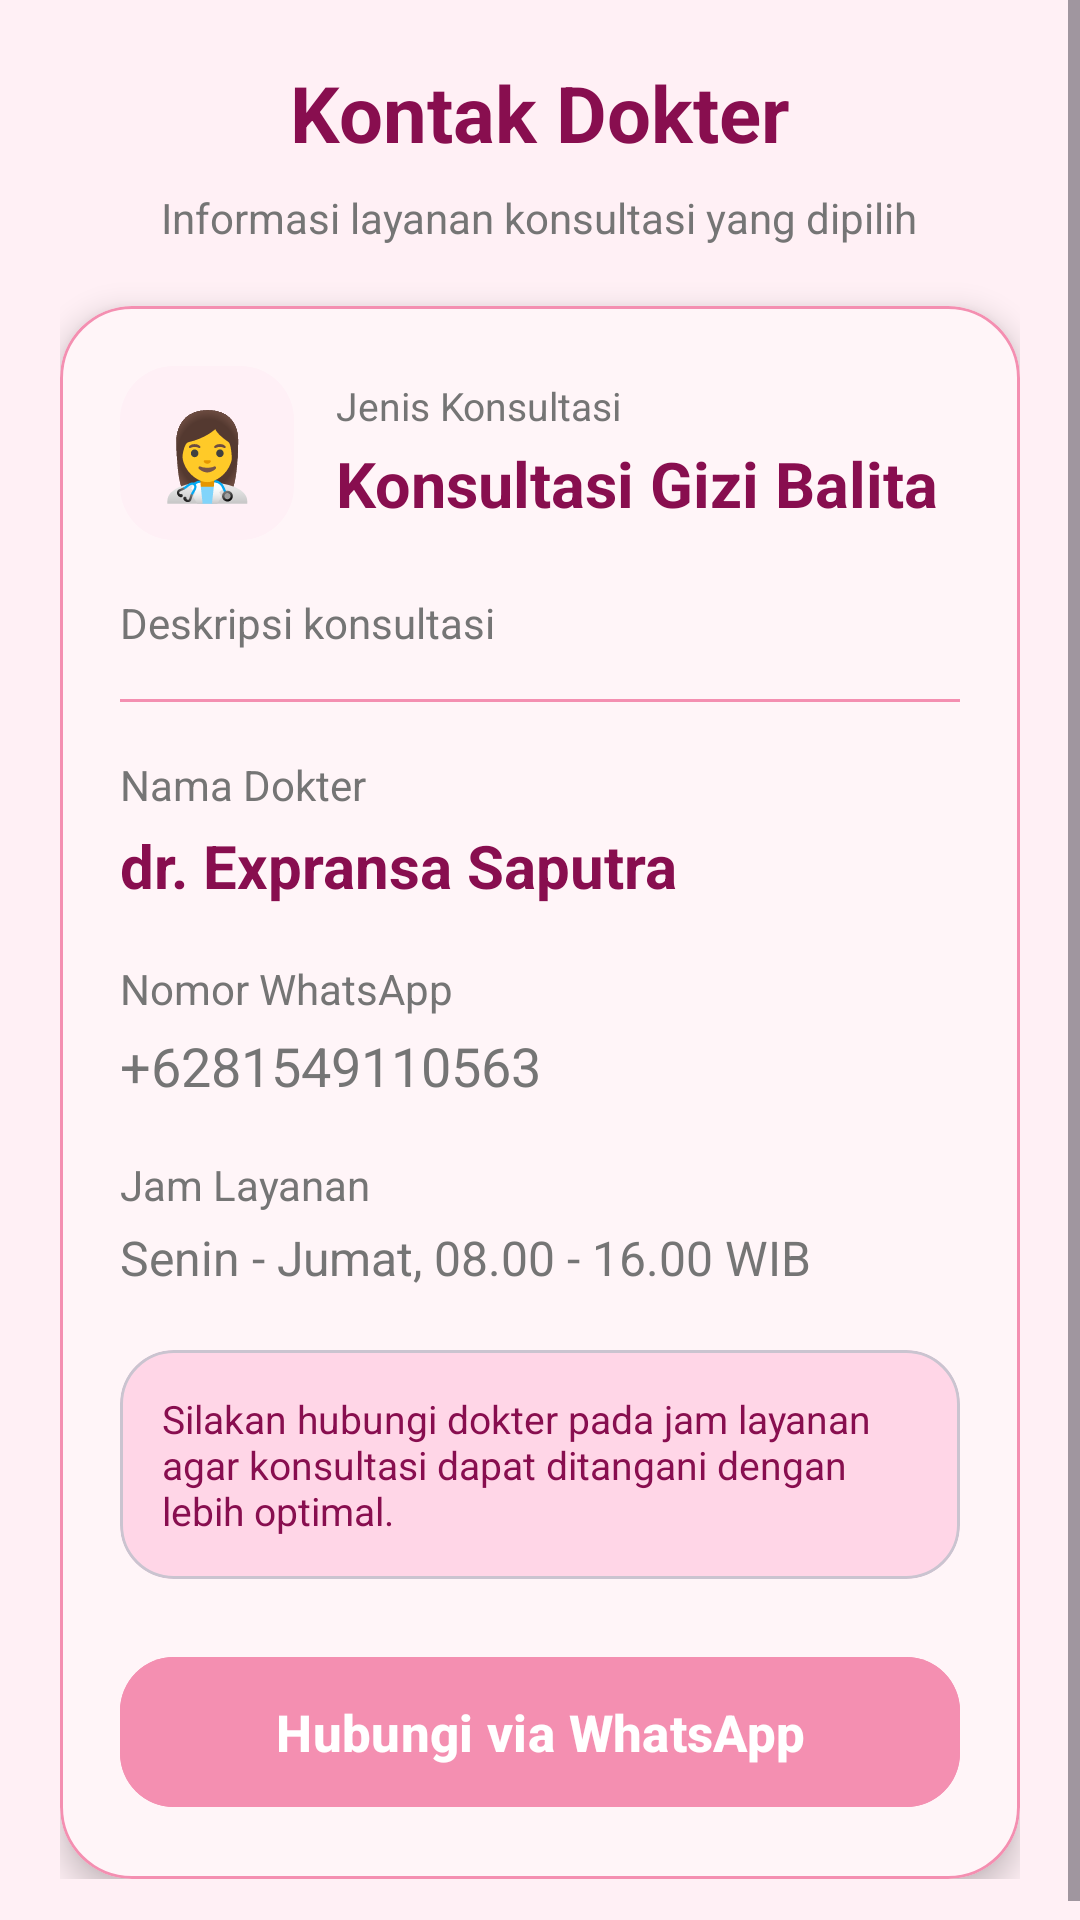

The Android layout XML behind this screen, and the referenced resources:
<!-- AndroidManifest.xml: application theme Theme.SiBunda -->
<!-- res/layout/fragment_kontak_dokter.xml -->
<?xml version="1.0" encoding="utf-8"?>
<ScrollView xmlns:android="http://schemas.android.com/apk/res/android"
    xmlns:app="http://schemas.android.com/apk/res-auto"
    android:layout_width="match_parent"
    android:layout_height="match_parent"
    android:background="@color/bg_pink_soft"
    android:fillViewport="true">

    <LinearLayout
        android:layout_width="match_parent"
        android:layout_height="wrap_content"
        android:orientation="vertical"
        android:padding="20dp">

        <TextView
            android:id="@+id/tvTitleKontak"
            android:layout_width="wrap_content"
            android:layout_height="wrap_content"
            android:layout_gravity="center"
            android:text="Kontak Dokter"
            android:textColor="@color/text_dark_pink"
            android:textSize="26sp"
            android:textStyle="bold" />

        <TextView
            android:id="@+id/tvSubtitleKontak"
            android:layout_width="wrap_content"
            android:layout_height="wrap_content"
            android:layout_gravity="center"
            android:layout_marginTop="8dp"
            android:text="Informasi layanan konsultasi yang dipilih"
            android:textColor="@color/text_gray"
            android:textSize="14sp" />

        <com.google.android.material.card.MaterialCardView
            android:layout_width="match_parent"
            android:layout_height="wrap_content"
            android:layout_marginTop="20dp"
            app:cardBackgroundColor="@color/bg_container_pink"
            app:cardCornerRadius="24dp"
            app:cardElevation="6dp"
            app:strokeColor="@color/stroke_pink"
            app:strokeWidth="1dp">

            <LinearLayout
                android:layout_width="match_parent"
                android:layout_height="wrap_content"
                android:orientation="vertical"
                android:padding="20dp">

                <LinearLayout
                    android:layout_width="match_parent"
                    android:layout_height="wrap_content"
                    android:gravity="center_vertical"
                    android:orientation="horizontal">

                    <TextView
                        android:layout_width="58dp"
                        android:layout_height="58dp"
                        android:background="@drawable/bg_home_soft_circle"
                        android:gravity="center"
                        android:text="👩‍⚕️"
                        android:textSize="28sp" />

                    <LinearLayout
                        android:layout_width="0dp"
                        android:layout_height="wrap_content"
                        android:layout_marginStart="14dp"
                        android:layout_weight="1"
                        android:orientation="vertical">

                        <TextView
                            android:id="@+id/tvLabelJenis"
                            android:layout_width="wrap_content"
                            android:layout_height="wrap_content"
                            android:text="Jenis Konsultasi"
                            android:textColor="@color/text_gray"
                            android:textSize="13sp" />

                        <TextView
                            android:id="@+id/tvJenisKonsultasi"
                            android:layout_width="wrap_content"
                            android:layout_height="wrap_content"
                            android:layout_marginTop="3dp"
                            android:text="Konsultasi Gizi Balita"
                            android:textColor="@color/text_dark_pink"
                            android:textSize="21sp"
                            android:textStyle="bold" />

                    </LinearLayout>

                </LinearLayout>

                <TextView
                    android:id="@+id/tvDeskripsiKonsultasi"
                    android:layout_width="match_parent"
                    android:layout_height="wrap_content"
                    android:layout_marginTop="18dp"
                    android:lineSpacingExtra="2dp"
                    android:text="Deskripsi konsultasi"
                    android:textColor="@color/text_gray"
                    android:textSize="14sp" />

                <View
                    android:layout_width="match_parent"
                    android:layout_height="1dp"
                    android:layout_marginTop="16dp"
                    android:background="@color/stroke_pink" />

                <TextView
                    android:layout_width="wrap_content"
                    android:layout_height="wrap_content"
                    android:layout_marginTop="18dp"
                    android:text="Nama Dokter"
                    android:textColor="@color/text_gray"
                    android:textSize="14sp" />

                <TextView
                    android:id="@+id/tvNamaDokter"
                    android:layout_width="wrap_content"
                    android:layout_height="wrap_content"
                    android:layout_marginTop="4dp"
                    android:text="dr. Expransa Saputra"
                    android:textColor="@color/text_dark_pink"
                    android:textSize="20sp"
                    android:textStyle="bold" />

                <TextView
                    android:layout_width="wrap_content"
                    android:layout_height="wrap_content"
                    android:layout_marginTop="18dp"
                    android:text="Nomor WhatsApp"
                    android:textColor="@color/text_gray"
                    android:textSize="14sp" />

                <TextView
                    android:id="@+id/tvNomorWhatsapp"
                    android:layout_width="wrap_content"
                    android:layout_height="wrap_content"
                    android:layout_marginTop="4dp"
                    android:text="+6281549110563"
                    android:textColor="@color/text_gray"
                    android:textSize="18sp" />

                <TextView
                    android:layout_width="wrap_content"
                    android:layout_height="wrap_content"
                    android:layout_marginTop="18dp"
                    android:text="Jam Layanan"
                    android:textColor="@color/text_gray"
                    android:textSize="14sp" />

                <TextView
                    android:id="@+id/tvJamLayanan"
                    android:layout_width="wrap_content"
                    android:layout_height="wrap_content"
                    android:layout_marginTop="4dp"
                    android:text="Senin - Jumat, 08.00 - 16.00 WIB"
                    android:textColor="@color/text_gray"
                    android:textSize="16sp" />

                <com.google.android.material.card.MaterialCardView
                    android:layout_width="match_parent"
                    android:layout_height="wrap_content"
                    android:layout_marginTop="20dp"
                    app:cardBackgroundColor="@color/soft_pink"
                    app:cardCornerRadius="18dp"
                    app:cardElevation="0dp">

                    <TextView
                        android:layout_width="match_parent"
                        android:layout_height="wrap_content"
                        android:padding="14dp"
                        android:text="Silakan hubungi dokter pada jam layanan agar konsultasi dapat ditangani dengan lebih optimal."
                        android:textColor="@color/text_dark_pink"
                        android:textSize="13sp" />

                </com.google.android.material.card.MaterialCardView>

                <com.google.android.material.button.MaterialButton
                    android:id="@+id/btnWhatsapp"
                    android:layout_width="match_parent"
                    android:layout_height="58dp"
                    android:layout_marginTop="22dp"
                    android:backgroundTint="@color/main_pink"
                    android:text="Hubungi via WhatsApp"
                    android:textColor="@color/white"
                    android:textSize="17sp"
                    android:textStyle="bold"
                    app:cornerRadius="18dp" />

            </LinearLayout>

        </com.google.android.material.card.MaterialCardView>

    </LinearLayout>

</ScrollView>
<!-- resources referenced by this layout -->
<resources>
  <color name="bg_container_pink">#FFF5F8</color>
  <color name="bg_pink_soft">#FFF0F5</color>
  <color name="main_pink">#F48FB1</color>
  <color name="soft_pink">#FFD6E7</color>
  <color name="stroke_pink">#F48FB1</color>
  <color name="text_dark_pink">#880E4F</color>
  <color name="text_gray">#757575</color>
  <color name="white">#FFFFFFFF</color>
  <!-- drawable bg_home_soft_circle (drawable) -->
  <?xml version="1.0" encoding="utf-8"?>
  <shape xmlns:android="http://schemas.android.com/apk/res/android"
      android:shape="rectangle">
  
      <solid android:color="#FFF0F6" />
      <corners android:radius="18dp" />
  
  </shape>
  <style name="Theme.SiBunda" parent="Base.Theme.SiBunda" />
  <style name="Base.Theme.SiBunda" parent="Theme.Material3.DayNight.NoActionBar">
          <item name="colorPrimary">@color/primary</item>
          <item name="colorOnPrimary">@color/onPrimary</item>
          <item name="colorPrimaryContainer">@color/primaryContainer</item>
          <item name="colorOnPrimaryContainer">@color/onPrimaryContainer</item>
          <item name="colorSecondary">@color/secondary</item>
          <item name="colorOnSecondary">@color/onSecondary</item>
          <item name="colorSecondaryContainer">@color/secondaryContainer</item>
          <item name="colorOnSecondaryContainer">@color/onSecondaryContainer</item>
          <item name="android:windowBackground">@color/background</item>
          <item name="colorSurface">@color/surface</item>
          <item name="colorOnSurface">@color/onSurface</item>
      </style>
  <color name="primary">#F48FB1</color>
  <color name="onPrimary">#FFFFFF</color>
  <color name="primaryContainer">#FFD6E7</color>
  <color name="onPrimaryContainer">#3B001A</color>
  <color name="secondary">#7BB8FF</color>
  <color name="onSecondary">#FFFFFF</color>
  <color name="secondaryContainer">#D1E4FF</color>
  <color name="onSecondaryContainer">#001D36</color>
  <color name="background">#FFFBFD</color>
  <color name="surface">#FFFBFD</color>
  <color name="onSurface">#1F1A1C</color>
</resources>
